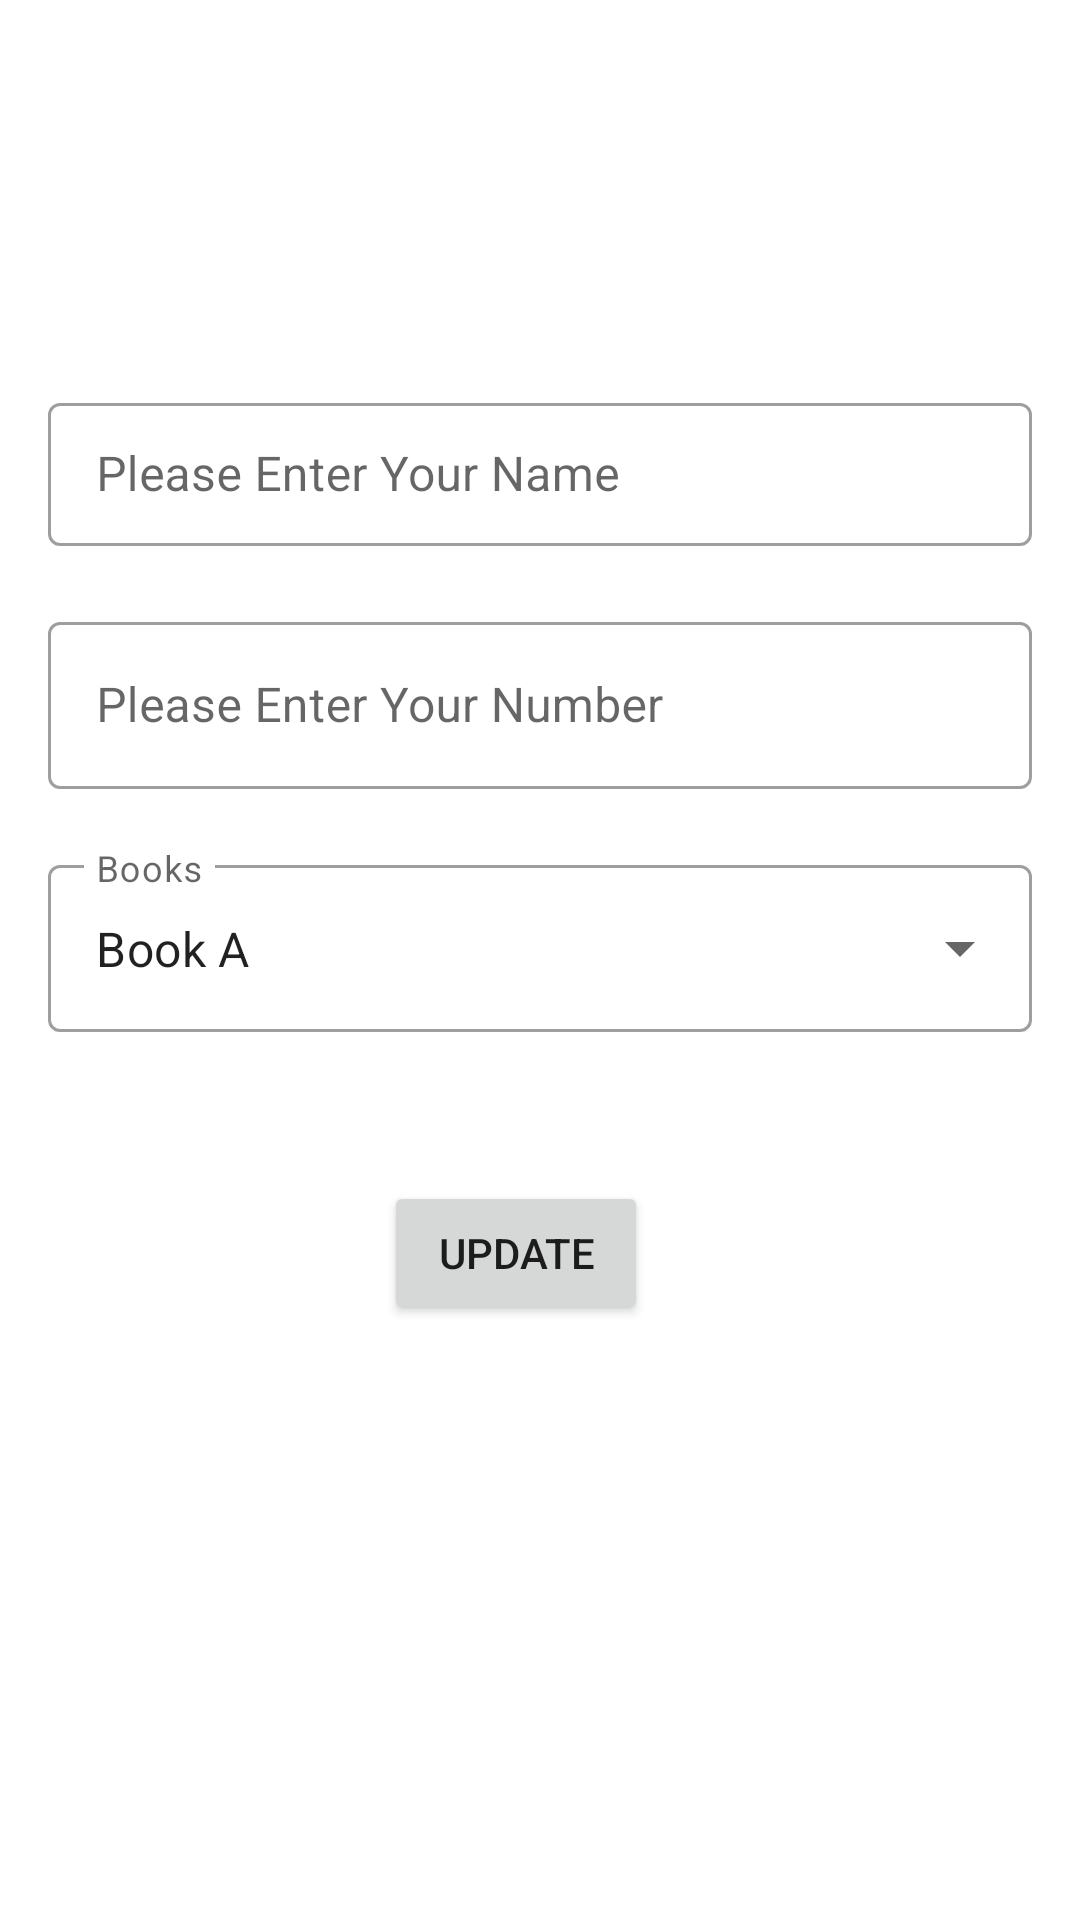

Here is an Android app screen rendered from its layout file. Give the layout XML and the strings, colors and styles it references.
<!-- AndroidManifest.xml: application theme Theme.BookDetails -->
<!-- res/layout/activity_update.xml -->
<?xml version="1.0" encoding="utf-8"?>
<layout xmlns:android="http://schemas.android.com/apk/res/android"
    xmlns:app="http://schemas.android.com/apk/res-auto"
    xmlns:tools="http://schemas.android.com/tools">

    <androidx.constraintlayout.widget.ConstraintLayout
        android:layout_width="match_parent"
        android:layout_height="match_parent"
        tools:context=".presentation.UpdateUsers">

        <com.google.android.material.textfield.TextInputLayout
            android:id="@+id/edtNameInput"
            style="@style/Widget.MaterialComponents.TextInputLayout.OutlinedBox.Dense"
            android:layout_width="0dp"
            android:layout_height="wrap_content"
            app:layout_constraintBottom_toBottomOf="parent"
            app:layout_constraintEnd_toStartOf="@+id/gudEnd"
            app:layout_constraintStart_toStartOf="@+id/gudStart"
            app:layout_constraintTop_toTopOf="parent"
            app:layout_constraintVertical_bias="0.22000003">

            <com.google.android.material.textfield.TextInputEditText
                android:id="@+id/edtName"
                android:inputType="text"
                android:digits="abcdefghijklmnopqrstuvwxyzABCDEFGHIJKLMNOPQRSTUVWXYZ"
                android:layout_width="match_parent"
                android:layout_height="wrap_content"
                android:hint="@string/enterName"
                android:textColorHint="@color/black" />
        </com.google.android.material.textfield.TextInputLayout>

        <com.google.android.material.textfield.TextInputLayout
            android:id="@+id/edtNumberInput"
            android:layout_width="0dp"
            android:layout_height="wrap_content"
            style="@style/Widget.MaterialComponents.TextInputLayout.OutlinedBox"
            android:layout_marginTop="20dp"
            app:layout_constraintEnd_toStartOf="@+id/gudEnd"
            app:layout_constraintHorizontal_bias="0.0"
            app:layout_constraintStart_toStartOf="@+id/gudStart"
            app:layout_constraintTop_toBottomOf="@+id/edtNameInput">

            <com.google.android.material.textfield.TextInputEditText
                android:id="@+id/edtNumber"
                android:inputType="number"
                android:layout_width="match_parent"
                android:layout_height="wrap_content"
                android:hint="@string/enterNumber"
                android:textColorHint="@color/black" />
        </com.google.android.material.textfield.TextInputLayout>

        <com.google.android.material.textfield.TextInputLayout
            android:id="@+id/textInputLayout"
            style="@style/Widget.MaterialComponents.TextInputLayout.OutlinedBox.ExposedDropdownMenu"
            android:hint="Books"
            android:layout_width="0dp"
            android:layout_height="wrap_content"
            android:layout_marginTop="20dp"
            app:layout_constraintEnd_toEndOf="@+id/gudEnd"
            app:layout_constraintStart_toStartOf="@+id/gudStart"
            app:layout_constraintTop_toBottomOf="@+id/edtNumberInput">

            <AutoCompleteTextView
                android:id="@+id/txtBook"
                android:layout_width="match_parent"
                android:layout_height="match_parent"
                android:inputType="none"
                android:text="Book A" />
        </com.google.android.material.textfield.TextInputLayout>

        <androidx.constraintlayout.widget.Guideline
            android:id="@+id/gudStart"
            android:layout_width="wrap_content"
            android:layout_height="wrap_content"
            android:orientation="vertical"
            app:layout_constraintGuide_begin="16dp" />

        <androidx.constraintlayout.widget.Guideline
            android:id="@+id/gudEnd"
            android:layout_width="wrap_content"
            android:layout_height="wrap_content"
            android:orientation="vertical"
            app:layout_constraintGuide_end="16dp"
            />

        <Button
            android:id="@+id/btnUpdate"
            android:layout_width="wrap_content"
            android:layout_height="wrap_content"
            android:text="Update"
            app:layout_constraintBottom_toBottomOf="parent"
            app:layout_constraintEnd_toStartOf="@+id/gudEnd"
            app:layout_constraintStart_toStartOf="parent"
            app:layout_constraintTop_toBottomOf="@+id/textInputLayout"
            app:layout_constraintVertical_bias="0.20" />



    </androidx.constraintlayout.widget.ConstraintLayout>

</layout>
<!-- resources referenced by this layout -->
<resources>
  <string name="enterName">Please Enter Your Name</string>
  <string name="enterNumber">Please Enter Your Number</string>
  <style name="Theme.BookDetails" parent="Theme.MaterialComponents.Light.NoActionBar">
          
          <item name="colorPrimary">@color/purple_500</item>
          <item name="colorPrimaryVariant">@color/purple_700</item>
          <item name="colorOnPrimary">@color/white</item>
          
          <item name="colorSecondary">@color/teal_200</item>
          <item name="colorSecondaryVariant">@color/teal_700</item>
          <item name="colorOnSecondary">@color/black</item>
          
          <item name="android:statusBarColor">?attr/colorPrimaryVariant</item>
          
      </style>
  <!-- not gathered from this repository: default colours our renderer supplied (Android Studio template values) -->
  <color name="purple_500">#FF6200EE</color>
  <color name="purple_700">#FF3700B3</color>
  <color name="teal_200">#FF03DAC5</color>
  <color name="teal_700">#FF018786</color>
  <color name="black">#FF000000</color>
  <color name="white">#FFFFFFFF</color>
</resources>
